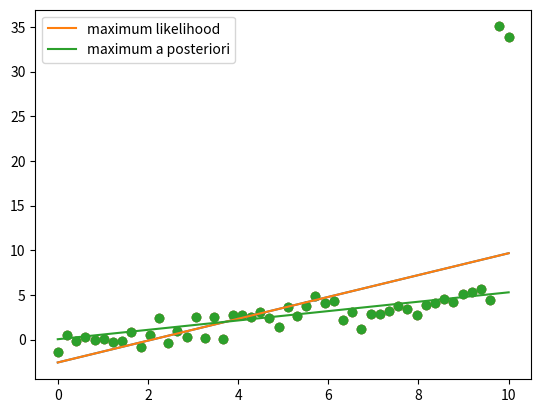

This figure's Python source:
import numpy as np
import matplotlib.pyplot as plt

N = 50

X = np.linspace(0, 10, N)
Y = 0.5 * X + np.random.randn(N)

Y[-1] += 30
Y[-2] += 30

plt.scatter(X, Y)
plt.show()

X = np.vstack([np.ones(N), X]).T

w_ml = np.linalg.solve(X.T.dot(X), X.T.dot(Y))
Yhat_ml = X.dot(w_ml)
plt.scatter(X[:, 1], Y)
plt.plot(X[:, 1], Yhat_ml)
plt.show()

l2 = 1000.0
w_map = np.linalg.solve(l2 * np.eye(2) + X.T.dot(X), X.T.dot(Y))
Yhat_map = X.dot(w_map)
plt.scatter(X[:, 1], Y)
plt.plot(X[:, 1], Yhat_ml, label='maximum likelihood')
plt.plot(X[:, 1], Yhat_map, label='maximum a posteriori')
plt.legend()
plt.show()